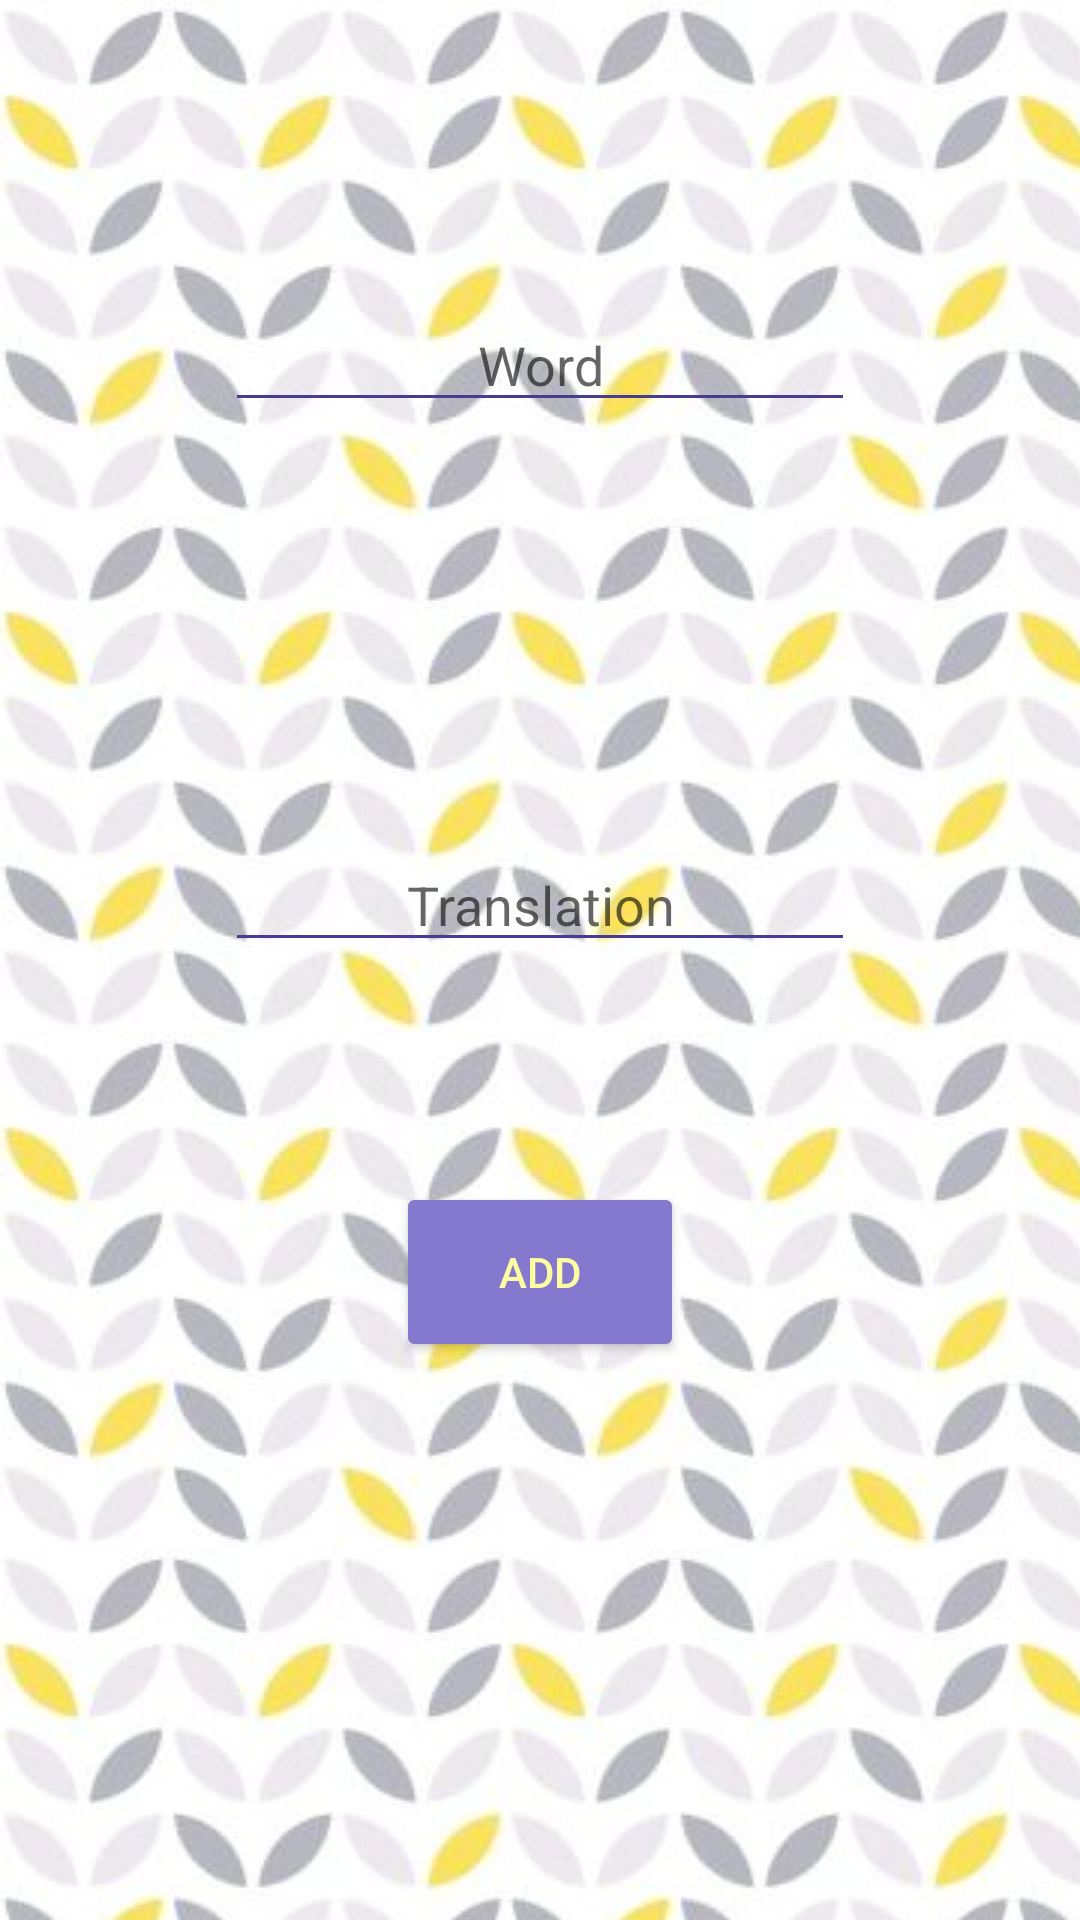

Write the Android layout XML for this screen, with the resource values it uses.
<!-- AndroidManifest.xml: application theme AppTheme -->
<!-- res/layout/fragment_add_fragmetn.xml -->
<?xml version="1.0" encoding="utf-8"?>
<ScrollView xmlns:android="http://schemas.android.com/apk/res/android"
    xmlns:app="http://schemas.android.com/apk/res-auto"
    android:layout_width="match_parent"
    android:layout_height="match_parent"
    android:background="@drawable/backrepeat">

    <LinearLayout
        android:layout_width="match_parent"
        android:layout_height="match_parent"
        android:focusable="true"
        android:focusableInTouchMode="true"
        android:orientation="vertical">
        <RelativeLayout
            android:layout_width="match_parent"
            android:layout_height="wrap_content"
            android:gravity="center">

            <ImageView
                android:id="@+id/image_add_word"
                android:layout_width="@dimen/wide_card_width"
                android:layout_height="@dimen/wide_card_height"
                android:layout_centerHorizontal="true"
                android:layout_centerVertical="true"
                android:adjustViewBounds="true"
                android:cropToPadding="true"
                android:paddingLeft="@dimen/image_padding_left"
                android:paddingTop="@dimen/top_margin_add_word"
                app:srcCompat="@drawable/vector_card_wide" />


            <EditText
                android:id="@+id/word"
                android:layout_width="wrap_content"
                android:layout_height="match_parent"
                android:layout_centerHorizontal="true"
                android:layout_centerVertical="true"
                android:backgroundTint="@color/BarColor"
                android:ems="10"
                android:gravity="center"
                android:hint="@string/hint_word"
                android:inputType="text|textPersonName"
                android:paddingTop="@dimen/add_word_padding"
                android:textColorLink="@color/colorPrimary"
                android:textCursorDrawable="@drawable/edit_text_cursor_style" />
        </RelativeLayout>

        <RelativeLayout
            android:layout_width="match_parent"
            android:layout_height="wrap_content"
            android:gravity="center">

            <ImageView
                android:id="@+id/image_add_translation"
                android:layout_width="@dimen/wide_card_width"
                android:layout_height="@dimen/wide_card_height"
                android:layout_centerHorizontal="true"
                android:layout_centerVertical="true"
                android:adjustViewBounds="true"
                android:paddingLeft="@dimen/image_padding_left"
                app:srcCompat="@drawable/vector_card_wide_dark" />


            <EditText
                android:id="@+id/translate"
                android:layout_width="wrap_content"
                android:layout_height="match_parent"
                android:layout_centerHorizontal="true"
                android:layout_centerVertical="true"
                android:backgroundTint="@color/BarColor"
                android:ems="10"
                android:gravity="center"
                android:hint="@string/hint_translation"
                android:inputType="textPersonName"
                android:textColorLink="@color/color_link2"
                android:textCursorDrawable="@drawable/edit_text_cursor_style" />

        </RelativeLayout>

        <Button
            android:id="@+id/button"
            android:layout_width="wrap_content"
            android:layout_height="wrap_content"
            android:layout_gravity="center"
            android:layout_marginBottom="@dimen/button_margin2"
            android:background="@drawable/button_style1"
            android:onClick="ButtonForTake"
            android:text="@string/add_button"
            android:textColor="@color/button_text_color" />
    </LinearLayout>
</ScrollView>
<!-- resources referenced by this layout -->
<resources>
  <color name="BarColor">#473B92</color>
  <color name="button_text_color">#FFFFA1</color>
  <color name="colorPrimary">#8478CF</color>
  <color name="color_link2">#FFFF87</color>
  <dimen name="add_word_padding">50dp</dimen>
  <dimen name="button_margin2">8dp</dimen>
  <dimen name="image_padding_left">14dp</dimen>
  <dimen name="top_margin_add_word">40dp</dimen>
  <dimen name="wide_card_height">200dp</dimen>
  <dimen name="wide_card_width">300dp</dimen>
  <!-- drawable backrepeat (drawable) -->
  <?xml version="1.0" encoding="utf-8"?>
  <bitmap xmlns:android="http://schemas.android.com/apk/res/android"
      android:src="@drawable/backg_pattern"
      android:tileMode="repeat" />
  <!-- drawable button_style1 (drawable) -->
  <?xml version="1.0" encoding="utf-8"?>
  <selector xmlns:android="http://schemas.android.com/apk/res/android">
  <item>
      <shape android:shape="rectangle">
          <corners android:radius="1dp"/>
          <stroke android:width="2dip" android:color="@color/colorPrimary" />
          <gradient android:angle="-90" android:endColor="@color/colorPrimary" android:startColor="@color/colorPrimary" />
      </shape>
  </item>
  </selector>
  <!-- drawable edit_text_cursor_style (drawable) -->
  <?xml version="1.0" encoding="utf-8"?>
  <shape  xmlns:android="http://schemas.android.com/apk/res/android"
      android:shape="rectangle">
      <size
          android:width="2dp"/>
      <solid
          android:color="@color/colorPrimary"/>
  
  </shape>
  <!-- drawable vector_card_wide (drawable) -->
  <vector xmlns:android="http://schemas.android.com/apk/res/android"
      xmlns:aapt="http://schemas.android.com/aapt"
      android:width="20dp"
      android:height="10dp"
      android:viewportHeight="96.7009"
      android:viewportWidth="126.218">
      <path
          android:fillAlpha="0.4"
          android:fillColor="#000000"
          android:pathData="M119.8,90.86L13.66,90.86L1.87,2.42L108,2.42L119.8,90.86Z"
          android:strokeAlpha="0.4"
          android:strokeColor="#000000"
          android:strokeWidth="1" />
      <path
          android:fillColor="#FFFFAC"
          android:pathData="M115.41,87.04L13.36,87.04L2.02,2L104.07,2L115.41,87.04Z"
          android:strokeColor="#FFD955"
          android:strokeWidth="0.25">
  
  
      </path>
      <path
          android:fillColor="#FFD955"
          android:pathData="M105.77,16.18L3.72,16.18L2.02,2.01L104.07,2.01L105.77,16.18Z"
          android:strokeColor="#FFD955"
          android:strokeWidth="0.25">
  
      </path>
  </vector>
  <!-- drawable vector_card_wide_dark (drawable) -->
  <vector xmlns:android="http://schemas.android.com/apk/res/android"
      xmlns:aapt="http://schemas.android.com/aapt"
      android:width="20dp"
      android:height="10dp"
      android:viewportHeight="96.7009"
      android:viewportWidth="126.218">
      <path
          android:fillAlpha="0.4"
          android:fillColor="#000000"
          android:pathData="M119.8,90.86L13.66,90.86L1.87,2.42L108,2.42L119.8,90.86Z"
          android:strokeAlpha="0.4"
          android:strokeColor="#000000"
          android:strokeWidth="1" />
      <path
          android:fillColor="#FFF36F"
          android:pathData="M115.41,87.04L13.36,87.04L2.02,2L104.07,2L115.41,87.04Z"
          android:strokeColor="#FFC03C"
          android:strokeWidth="0.25">
  
      </path>
      <path
          android:fillColor="#FFD955"
          android:pathData="M105.77,16.18L3.72,16.18L2.02,2.01L104.07,2.01L105.77,16.18Z"
          android:strokeColor="#FFD955"
          android:strokeWidth="0.25">
      </path>
  </vector>
  <string name="add_button">Add</string>
  <string name="hint_translation">Translation</string>
  <string name="hint_word">Word</string>
  <style name="AppTheme" parent="@style/Theme.AppCompat.Light.NoActionBar">
          
          <item name="preferenceTheme">@style/PreferenceThemeOverlay</item>
          <item name="colorPrimary">#8478CF</item>
          <item name="colorPrimaryDark">#8478CF</item>
          <item name="colorAccent">#FFD955</item>
      </style>
  <!-- drawable backg_pattern: jpg bitmap (drawable, 4976 bytes) -->
</resources>
